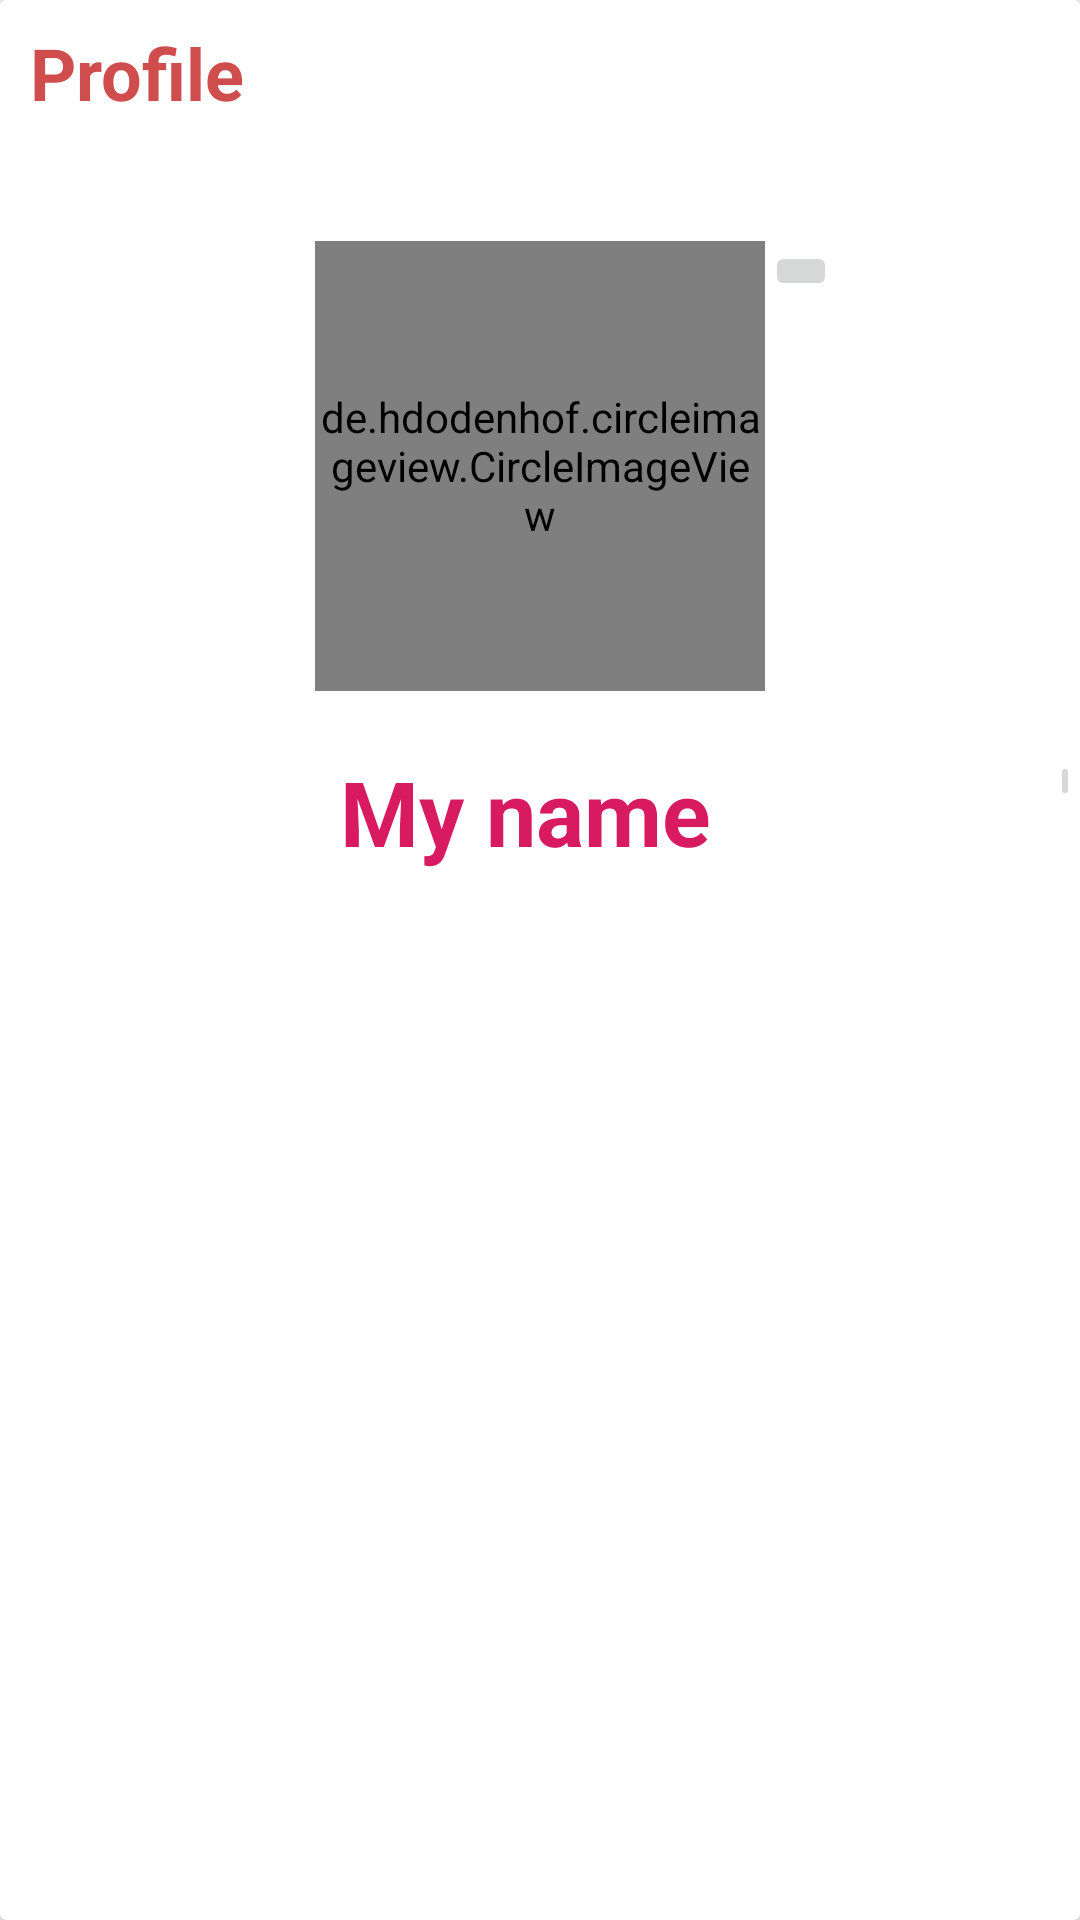

Write the Android layout XML for this screen, with the resource values it uses.
<!-- AndroidManifest.xml: application theme AppTheme -->
<!-- res/layout/fragment_profile.xml -->
<?xml version="1.0" encoding="utf-8"?>
<RelativeLayout xmlns:android="http://schemas.android.com/apk/res/android"
    xmlns:tools="http://schemas.android.com/tools"
    android:layout_width="match_parent"
    android:layout_height="match_parent"
    tools:context=".Fragments.ProfileFragment">

    <androidx.cardview.widget.CardView
        android:layout_width="match_parent"
        android:layout_height="match_parent">


        <RelativeLayout
            android:layout_width="match_parent"
            android:layout_height="wrap_content">

            <TextView
                android:layout_width="wrap_content"
                android:layout_height="wrap_content"
                android:text="Profile"
                android:textSize="24sp"
                android:textColor="#CF4D4D"
                android:textStyle="bold"
                android:id="@+id/profile"
                android:layout_marginLeft="10dp"
                android:layout_marginTop="8dp"/>

            <de.hdodenhof.circleimageview.CircleImageView
                android:layout_width="150dp"
                android:layout_height="150dp"
                android:layout_centerHorizontal="true"
                android:src="@drawable/ic_launcher_background"
                android:layout_marginTop="40dp"
                android:layout_below="@+id/profile"
                android:id="@+id/userImage"/>

            <ImageButton
                android:layout_width="wrap_content"
                android:layout_height="wrap_content"
                android:src="@drawable/ic_baseline_edit_24"
                android:id="@+id/button_newImage"
                android:layout_alignTop="@+id/userImage"
                android:layout_toRightOf="@+id/userImage"/>

            <TextView
                android:layout_width="350dp"
                android:layout_height="wrap_content"
                android:text="My name"
                android:layout_below="@+id/userImage"
                android:gravity="center"
                android:layout_marginTop="20dp"
                android:textSize="30sp"
                android:textStyle="bold"
                android:textColor="#D81B60"
                android:id="@+id/userName"/>


            <ImageButton
                android:layout_width="wrap_content"
                android:layout_height="wrap_content"
                android:src="@drawable/ic_baseline_edit_24"
                android:id="@+id/button_newName"
                android:layout_below="@+id/userImage"
                android:layout_marginTop="20dp"
                android:layout_toRightOf="@+id/userName"/>


        </RelativeLayout>









    </androidx.cardview.widget.CardView>

</RelativeLayout>
<!-- resources referenced by this layout -->
<resources>
  <style name="AppTheme" parent="Theme.AppCompat.Light.DarkActionBar">
          
          <item name="colorPrimary">@color/colorPrimary</item>
          <item name="colorPrimaryDark">@color/colorPrimaryDark</item>
          <item name="colorAccent">@color/colorAccent</item>
      </style>
  <color name="colorPrimary">#6200EE</color>
  <color name="colorPrimaryDark">#3700B3</color>
  <color name="colorAccent">#03DAC5</color>
</resources>
